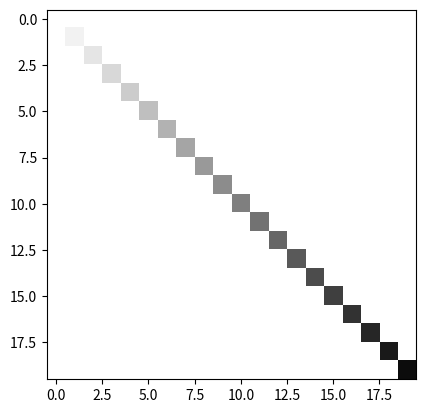

This chart was generated by the following Python code:
import numpy as np
import matplotlib.pyplot as plt

background_color = (255, 255, 255)
line_color = (0, 0, 0)
sz = 20


class Point(object):
    def __init__(self, x, y):
        self.x = x
        self.y = y

    def __str__(self):
        return "{0} {1}".format(self.y, self.x)


vp = np.full((sz, sz, 3), background_color, dtype="uint8")


def distance(first, second):
    return np.sqrt((first.x - second.x) ** 2 + (first.y - second.y) ** 2)


def brezehemAlgWithInterpolation(start, end, space):
    steep = abs(end.y - start.y) > abs(end.x - start.x)
    r1 = 255
    r2 = 0
    if steep:
        start.x, start.y = start.y, start.x
        end.x, end.y = end.y, end.x
    if start.x > end.x:
        start.x, end.x = end.x, start.x
        start.y, end.y = end.y, start.y
    dx = end.x - start.x
    dy = end.y - start.y
    dx2 = 2 * dx
    dy2 = 2 * dy
    d = -dx
    y_step = 1 if start.y < end.y else -1
    point = Point(start.x, start.y)
    dist = distance(start, end)
    while point.x < end.x:
        t = distance(start, point) / dist
        if steep:
            xp, yp = point.y, point.x
        else:
            xp, yp = point.x, point.y
        space[xp, yp] = (1 - t) * r1 + t * r2
        d += dy2
        if d > 0:
            point.y += y_step
            d -= dx2
        point.x += 1


# a = Point(np.random.randint(0, sz - 1), np.random.randint(0, sz - 1))
# b = Point(np.random.randint(0, sz - 1), np.random.randint(0, sz - 1))
a = Point(0, 0)
b = Point(sz, sz)
print("start: ", a)
print("end:   ", b)

brezehemAlgWithInterpolation(a, b, vp)

# plt.axis("off")
plt.imshow(vp)
plt.show()
